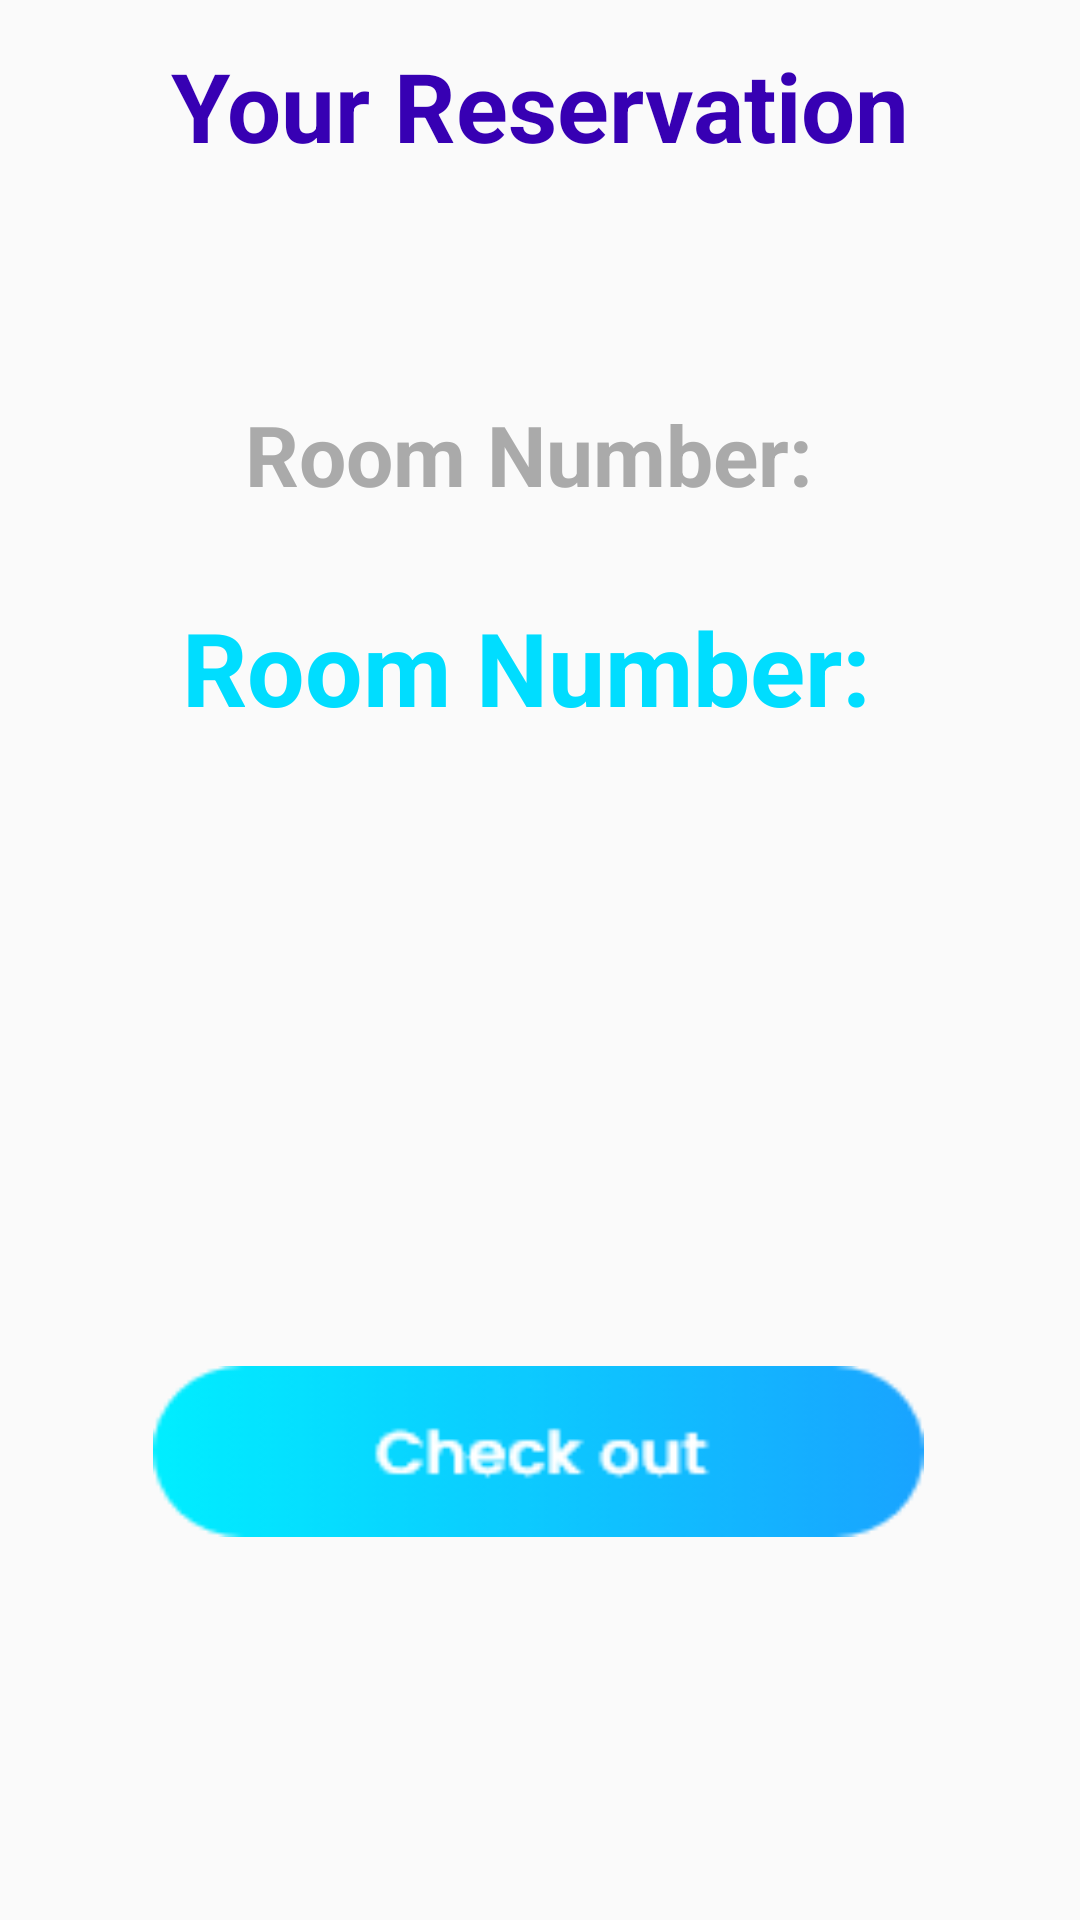

The Android layout XML behind this screen, and the referenced resources:
<!-- AndroidManifest.xml: application theme Theme.AppCompat.Light.NoActionBar -->
<!-- res/layout/activity_current_reservation.xml -->
<?xml version="1.0" encoding="utf-8"?>
<androidx.constraintlayout.widget.ConstraintLayout xmlns:android="http://schemas.android.com/apk/res/android"
    xmlns:app="http://schemas.android.com/apk/res-auto"
    xmlns:tools="http://schemas.android.com/tools"
    android:layout_width="match_parent"
    android:layout_height="match_parent"
    android:background="@drawable/bg"
    tools:context=".CurrentReservationActivity">

    <Button
        android:id="@+id/buttonCheckOut"
        android:layout_width="257dp"
        android:layout_height="57dp"
        android:background="@drawable/checkout"
        app:layout_constraintBottom_toBottomOf="parent"
        app:layout_constraintEnd_toEndOf="parent"
        app:layout_constraintHorizontal_bias="0.495"
        app:layout_constraintStart_toStartOf="parent"
        app:layout_constraintTop_toTopOf="parent"
        app:layout_constraintVertical_bias="0.781" />

    <TextView
        android:id="@+id/ResRoomNumber"
        android:layout_width="wrap_content"
        android:layout_height="wrap_content"
        android:text="Room Number: "
        android:textColor="@android:color/holo_blue_bright"
        android:textSize="34sp"
        android:textStyle="bold"
        app:layout_constraintBottom_toBottomOf="parent"
        app:layout_constraintEnd_toEndOf="parent"
        app:layout_constraintHorizontal_bias="0.498"
        app:layout_constraintStart_toStartOf="parent"
        app:layout_constraintTop_toTopOf="parent"
        app:layout_constraintVertical_bias="0.336" />

    <TextView
        android:id="@+id/textViewxx6"
        android:layout_width="wrap_content"
        android:layout_height="wrap_content"
        android:text="Room Number: "
        android:textColor="@android:color/darker_gray"
        android:textSize="28sp"
        android:textStyle="bold"
        app:layout_constraintBottom_toBottomOf="parent"
        app:layout_constraintEnd_toEndOf="parent"
        app:layout_constraintHorizontal_bias="0.498"
        app:layout_constraintStart_toStartOf="parent"
        app:layout_constraintTop_toTopOf="parent"
        app:layout_constraintVertical_bias="0.22" />

    <TextView
        android:id="@+id/textViewxx3"
        android:layout_width="wrap_content"
        android:layout_height="wrap_content"
        android:text="Your Reservation"
        android:textColor="@color/purple_700"
        android:textSize="32sp"
        android:textStyle="bold"
        app:layout_constraintBottom_toBottomOf="parent"
        app:layout_constraintEnd_toEndOf="parent"
        app:layout_constraintStart_toStartOf="parent"
        app:layout_constraintTop_toTopOf="parent"
        app:layout_constraintVertical_bias="0.023" />

</androidx.constraintlayout.widget.ConstraintLayout>
<!-- resources referenced by this layout -->
<resources>
  <color name="purple_700">#FF3700B3</color>
  <!-- drawable checkout: png bitmap (drawable, 3602 bytes) -->
</resources>
